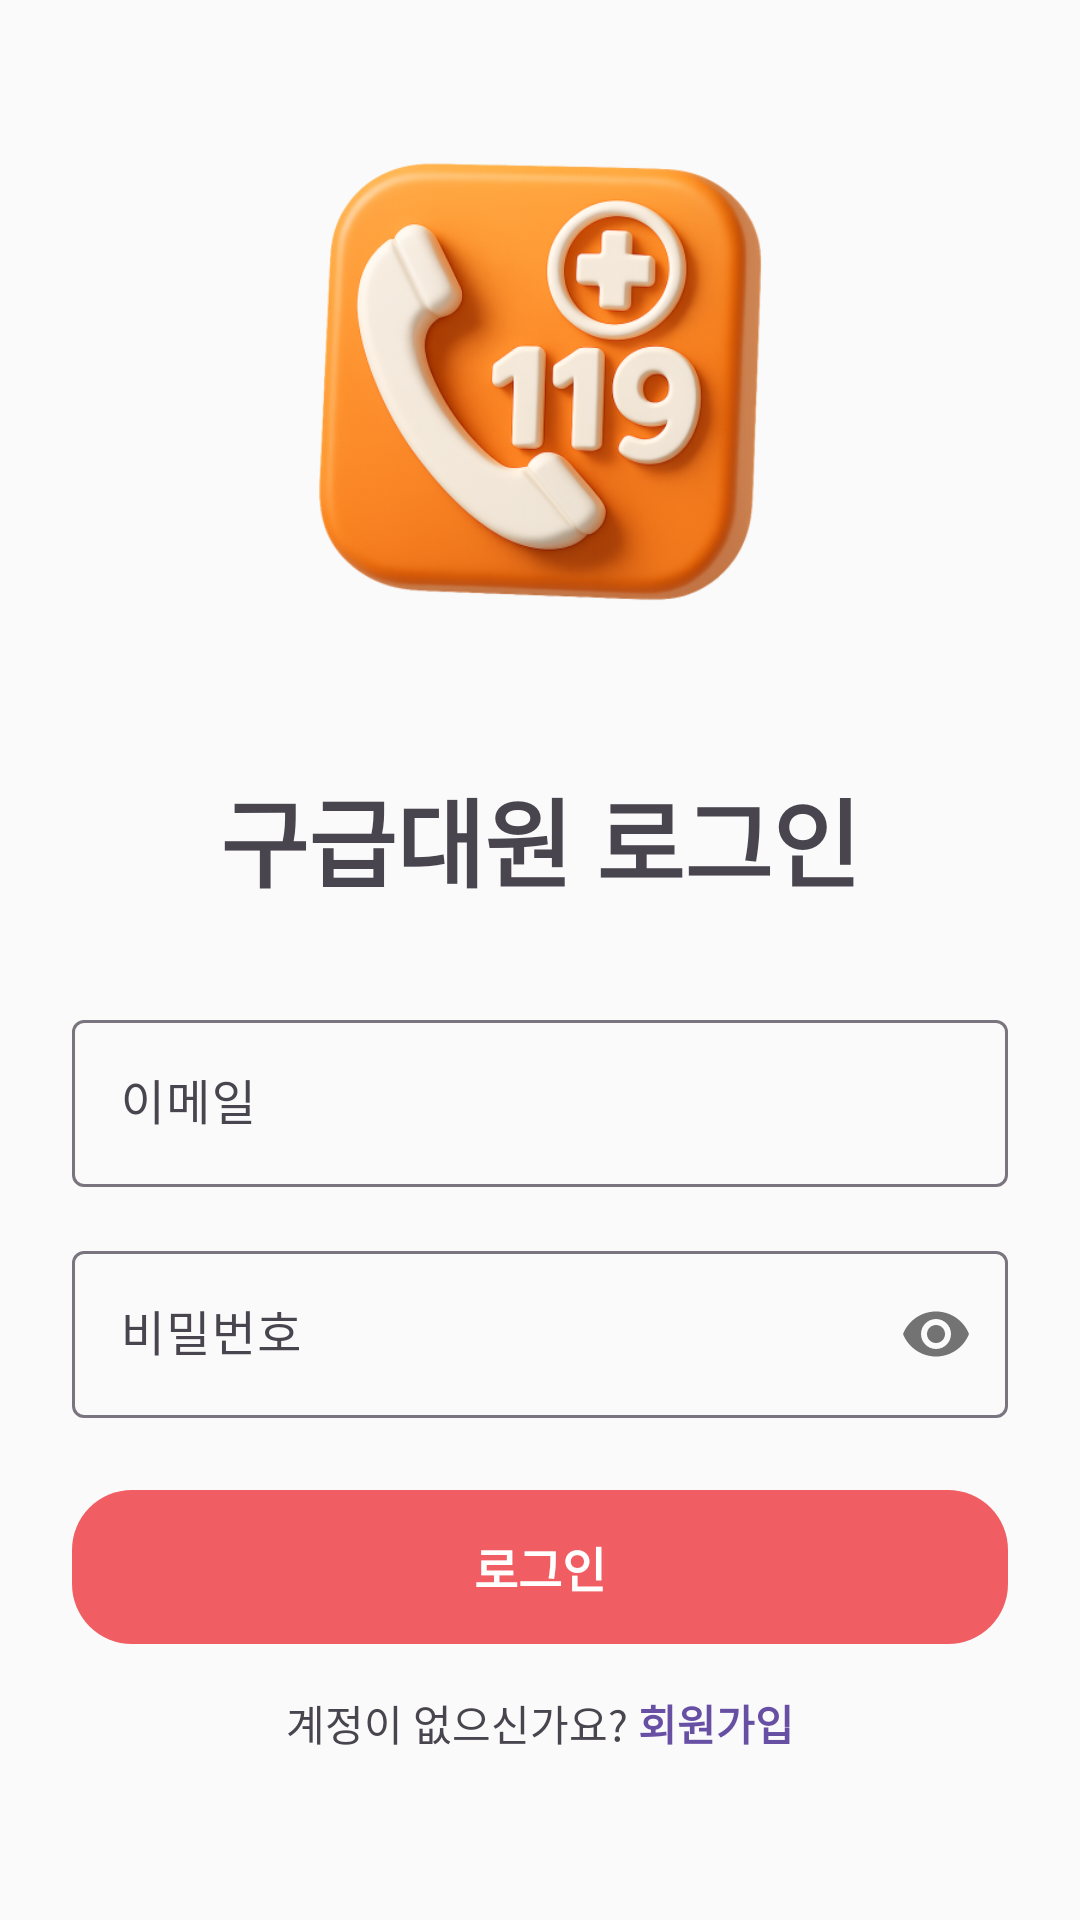

Android layout source for this screen:
<!-- AndroidManifest.xml: application theme Theme.Material3.Light.NoActionBar -->
<!-- res/layout/activity_main.xml -->
<?xml version="1.0" encoding="utf-8"?>
<androidx.constraintlayout.widget.ConstraintLayout xmlns:android="http://schemas.android.com/apk/res/android"
    xmlns:app="http://schemas.android.com/apk/res-auto"
    xmlns:tools="http://schemas.android.com/tools"
    android:id="@+id/main"
    android:layout_width="match_parent"
    android:layout_height="match_parent"
    android:padding="24dp"
    android:background="#FAFAFA"
    tools:context=".MainActivity">


    <TextView
        android:id="@+id/textViewTitle"
        android:layout_width="wrap_content"
        android:layout_height="wrap_content"
        android:layout_marginTop="32dp"
        android:fontFamily="@font/seoul_med"
        android:text="구급대원 로그인"
        android:textAppearance="@style/TextAppearance.Material3.HeadlineLarge"
        android:textStyle="bold"
        app:layout_constraintBottom_toTopOf="@id/textInputLayoutEmail"
        app:layout_constraintEnd_toEndOf="parent"
        app:layout_constraintStart_toStartOf="parent"
        app:layout_constraintTop_toBottomOf="@+id/imageView4" />

    <com.google.android.material.textfield.TextInputLayout
        android:id="@+id/textInputLayoutEmail"
        style="@style/Widget.Material3.TextInputLayout.OutlinedBox"
        android:layout_width="0dp"
        android:layout_height="wrap_content"
        android:layout_marginTop="32dp"
        android:hint="이메일"
        app:layout_constraintEnd_toEndOf="parent"
        app:layout_constraintStart_toStartOf="parent"
        app:layout_constraintTop_toBottomOf="@id/textViewTitle">

        <com.google.android.material.textfield.TextInputEditText
            android:id="@+id/editTextEmail"
            android:layout_width="match_parent"
            android:layout_height="wrap_content"
            android:fontFamily="@font/seoul_med"
            android:inputType="textEmailAddress"
            android:maxLines="1" />

    </com.google.android.material.textfield.TextInputLayout>

    <com.google.android.material.textfield.TextInputLayout
        android:id="@+id/textInputLayoutPassword"
        style="@style/Widget.Material3.TextInputLayout.OutlinedBox"
        android:layout_width="0dp"
        android:layout_height="wrap_content"
        android:layout_marginTop="16dp"
        android:hint="비밀번호"
        app:passwordToggleEnabled="true"
        app:layout_constraintEnd_toEndOf="parent"
        app:layout_constraintStart_toStartOf="parent"
        app:layout_constraintTop_toBottomOf="@id/textInputLayoutEmail">

        <com.google.android.material.textfield.TextInputEditText
            android:id="@+id/editTextPassword"
            android:layout_width="match_parent"
            android:layout_height="wrap_content"
            android:fontFamily="@font/seoul_med"
            android:inputType="textPassword"
            android:maxLines="1" />

    </com.google.android.material.textfield.TextInputLayout>

    
    <androidx.constraintlayout.widget.ConstraintLayout
        android:id="@+id/buttonLogin"
        android:layout_width="0dp"
        android:layout_height="wrap_content"
        android:layout_marginTop="24dp"
        android:background="@drawable/main_box1"
        android:paddingVertical="14dp"
        android:clickable="true"
        android:focusable="true"
        app:layout_constraintEnd_toEndOf="parent"
        app:layout_constraintStart_toStartOf="parent"
        app:layout_constraintTop_toBottomOf="@id/textInputLayoutPassword">

        <TextView
            android:layout_width="wrap_content"
            android:layout_height="wrap_content"
            android:fontFamily="@font/seoul_med"
            android:text="로그인"
            android:textColor="@android:color/white"
            android:textSize="16sp"
            android:textStyle="bold"
            app:layout_constraintBottom_toBottomOf="parent"
            app:layout_constraintEnd_toEndOf="parent"
            app:layout_constraintStart_toStartOf="parent"
            app:layout_constraintTop_toTopOf="parent" />

    </androidx.constraintlayout.widget.ConstraintLayout>
    


    <LinearLayout
        android:id="@+id/layoutGoToSignUp"
        android:layout_width="wrap_content"
        android:layout_height="wrap_content"
        android:orientation="horizontal"
        android:layout_marginTop="16dp"
        app:layout_constraintTop_toBottomOf="@id/buttonLogin"
        app:layout_constraintEnd_toEndOf="parent"
        app:layout_constraintStart_toStartOf="parent">

        <TextView
            android:id="@+id/textViewSignUpPrompt"
            android:layout_width="wrap_content"
            android:layout_height="wrap_content"
            android:fontFamily="@font/seoul_med"
            android:text="계정이 없으신가요? "
            android:textSize="14sp" />

        <TextView
            android:id="@+id/buttonGoToSignUp"
            android:layout_width="wrap_content"
            android:layout_height="wrap_content"
            android:fontFamily="@font/seoul_med"
            android:text="회원가입"
            android:textColor="?attr/colorPrimary"
            android:textSize="14sp"
            android:textStyle="bold" />
    </LinearLayout>

    <ImageView
        android:id="@+id/imageView4"
        android:layout_width="200dp"
        android:layout_height="200dp"
        app:layout_constraintEnd_toEndOf="parent"
        app:layout_constraintStart_toStartOf="parent"
        app:layout_constraintTop_toTopOf="parent"
        app:srcCompat="@drawable/mainlogo" />

</androidx.constraintlayout.widget.ConstraintLayout>
<!-- resources referenced by this layout -->
<resources>
  <!-- drawable main_box1 (drawable) -->
  <?xml version="1.0" encoding="utf-8"?>
  <shape xmlns:android="http://schemas.android.com/apk/res/android"
      android:shape="rectangle">
      <solid android:color="#F05E64"/>
      <corners android:radius="20dp"/>
  
  
  </shape>
  <!-- drawable mainlogo: png bitmap (drawable, 178948 bytes) -->
</resources>
